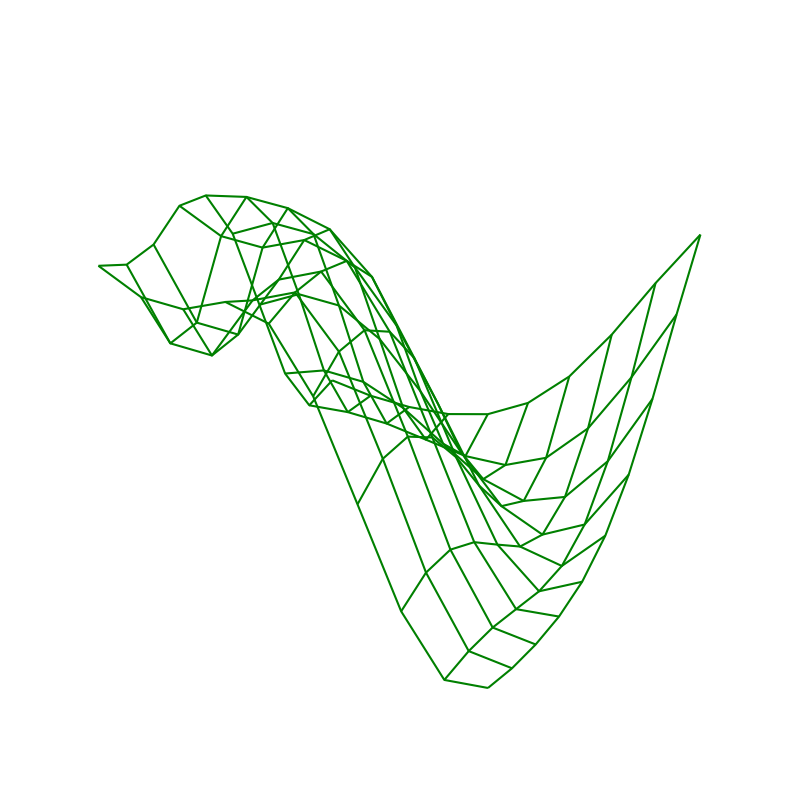

Source code (Python):
# Import libraries
import numpy as np
import matplotlib.pyplot as plt

# Change the size of the graph using figsize
fig = plt.figure(figsize=(10, 10))

# Generating a 3D sine wave
ax = fig.add_subplot(111, projection='3d')

# Assigning coordinates
x = np.linspace(-1, 5, 10)
y = np.linspace(-1, 5, 10)
X, Y = np.meshgrid(x, y)
Z = np.sin(np.sqrt(X**2 + Y**2))

# Creating the visualization
ax.plot_wireframe(X, Y, Z, color='green')

# Turn off/on axis
plt.axis('off')

plt.show()
